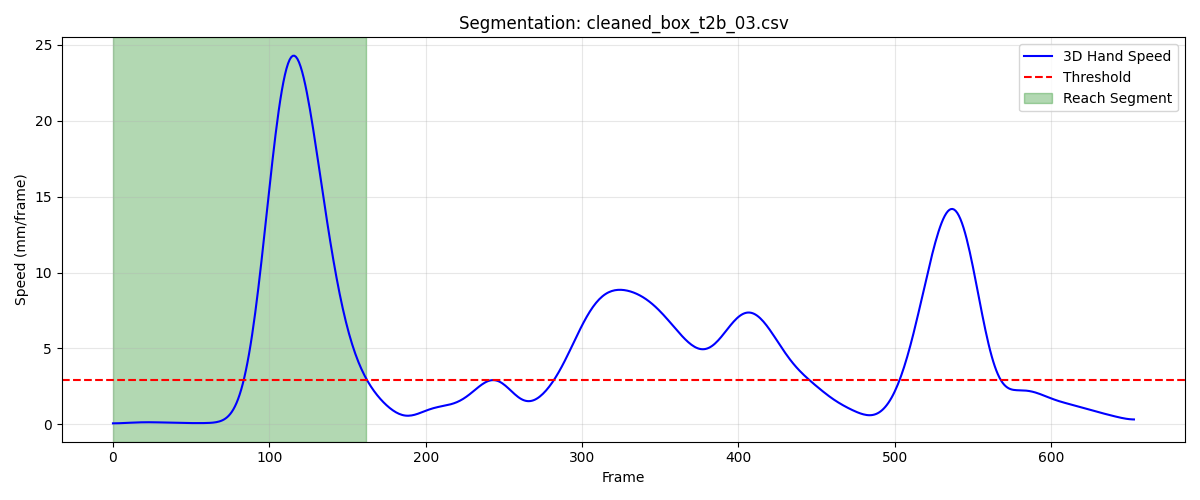

The data file committed next to this chart (first rows):
frame, sub_frame, shoulderr_x, shoulderr_y, shoulderr_z, humr1_x, humr1_y, humr1_z, humr2_x, humr2_y, humr2_z, humr3_x, humr3_y, humr3_z, humr4_x, humr4_y, humr4_z, humr5_x, humr5_y, humr5_z, humr6_x, humr6_y, humr6_z, humr7_x
1, 0, 177.9, -659.5, 670.6, 234.7, -626.2, 540.7, 245.1, -612.4, 470, 218, -674.7, 529.4, 202.3, -571.5, 526.4, 225.7, -672.4, 470.6, 213.5, -575.9, 471.1, 201.7
2, 0, 177.9, -659.7, 670.6, 234.7, -626.4, 540.7, 245.1, -612.6, 470, 217.9, -674.9, 529.3, 202.2, -571.7, 526.3, 225.6, -672.6, 470.6, 213.7, -575.9, 471.1, 201.5
3, 0, 177.8, -659.8, 670.5, 234.6, -626.6, 540.6, 245.0, -612.7, 469.9, 217.8, -675, 529.2, 202.1, -571.9, 526.2, 225.5, -672.8, 470.5, 213.8, -576, 471.1, 201.4
4, 0, 177.8, -660, 670.4, 234.5, -626.8, 540.5, 244.9, -612.9, 469.8, 217.6, -675.2, 529.2, 202, -572.1, 526.1, 225.3, -673, 470.4, 213.7, -576.2, 471, 201.3
5, 0, 177.7, -660.1, 670.4, 234.5, -627, 540.4, 244.9, -613.1, 469.8, 217.5, -675.3, 529.1, 201.9, -572.3, 526, 225.2, -673.1, 470.3, 213.7, -576.4, 470.9, 201.2
6, 0, 177.6, -660.3, 670.3, 234.4, -627.2, 540.3, 244.8, -613.3, 469.7, 217.4, -675.5, 529, 201.9, -572.5, 525.9, 225.1, -673.3, 470.2, 213.5, -576.6, 470.9, 201.1
7, 0, 177.6, -660.4, 670.3, 234.3, -627.4, 540.3, 244.7, -613.5, 469.6, 217.3, -675.7, 529, 201.8, -572.7, 525.9, 225, -673.5, 470.2, 213.5, -576.8, 470.8, 201
8, 0, 177.5, -660.6, 670.2, 234.3, -627.6, 540.2, 244.7, -613.6, 469.6, 217.2, -675.8, 528.9, 201.8, -572.8, 525.8, 224.9, -673.6, 470.1, 213.4, -577, 470.7, 200.9
9, 0, 177.5, -660.7, 670.2, 234.2, -627.8, 540.2, 244.6, -613.8, 469.6, 217, -676, 528.9, 201.8, -573, 525.8, 224.7, -673.8, 470.1, 213.4, -577.1, 470.7, 200.9
10, 0, 177.4, -660.8, 670.2, 234.2, -628, 540.2, 244.6, -614, 469.6, 216.9, -676.2, 528.8, 201.8, -573.1, 525.8, 224.6, -673.9, 470.1, 213.4, -577.3, 470.7, 200.8
11, 0, 177.3, -660.9, 670.2, 234.1, -628.1, 540.2, 244.5, -614.2, 469.6, 216.9, -676.3, 528.8, 201.9, -573.3, 525.8, 224.6, -674.1, 470, 213.4, -577.4, 470.7, 200.7
12, 0, 177.3, -661, 670.2, 234, -628.3, 540.2, 244.5, -614.3, 469.6, 216.8, -676.5, 528.8, 201.9, -573.4, 525.8, 224.5, -674.2, 470, 213.4, -577.5, 470.7, 200.6
13, 0, 177.3, -661.1, 670.2, 234, -628.5, 540.2, 244.5, -614.5, 469.6, 216.7, -676.6, 528.8, 202, -573.5, 525.8, 224.4, -674.4, 470.1, 213.5, -577.6, 470.7, 200.5
14, 0, 177.2, -661.2, 670.3, 233.8, -628.6, 540.2, 244.5, -614.6, 469.6, 216.7, -676.7, 528.9, 202, -573.5, 525.9, 224.4, -674.5, 470.1, 213.5, -577.7, 470.8, 200.5
15, 0, 177.2, -661.3, 670.3, 233.7, -628.8, 540.1, 244.4, -614.8, 469.6, 216.6, -676.9, 528.9, 202.1, -573.6, 525.9, 224.3, -674.6, 470.1, 213.5, -577.8, 470.8, 200.4
16, 0, 177.2, -661.4, 670.3, 233.6, -629, 540.1, 244.4, -614.9, 469.7, 216.6, -677, 528.9, 202.2, -573.7, 525.9, 224.3, -674.8, 470.2, 213.5, -578, 470.8, 200.4
17, 0, 177.1, -661.5, 670.4, 233.5, -629.1, 540.1, 244.4, -615, 469.7, 216.6, -677.1, 529, 202.2, -573.8, 526, 224.3, -674.9, 470.2, 213.5, -578.1, 470.9, 200.4
18, 0, 177.1, -661.6, 670.4, 233.4, -629.3, 540.1, 244.4, -615.2, 469.7, 216.6, -677.2, 529, 202.3, -573.9, 526, 224.3, -675, 470.3, 213.5, -578.2, 470.9, 200.4
19, 0, 177.1, -661.6, 670.4, 233.4, -629.4, 540.1, 244.4, -615.3, 469.7, 216.6, -677.3, 529.1, 202.3, -574, 526, 224.3, -675.2, 470.3, 213.5, -578.3, 470.9, 200.4
20, 0, 177.1, -661.7, 670.5, 233.3, -629.5, 540.1, 244.5, -615.4, 469.8, 216.6, -677.4, 529.1, 202.3, -574.1, 526, 224.3, -675.3, 470.3, 213.5, -578.4, 470.9, 200.4
21, 0, 177.1, -661.8, 670.5, 233.3, -629.7, 540.2, 244.5, -615.5, 469.8, 216.6, -677.5, 529.2, 202.3, -574.2, 526, 224.3, -675.4, 470.4, 213.5, -578.5, 471, 200.4
22, 0, 177.1, -661.9, 670.5, 233.3, -629.8, 540.2, 244.5, -615.7, 469.8, 216.6, -677.6, 529.2, 202.3, -574.3, 526, 224.3, -675.5, 470.4, 213.6, -578.7, 471, 200.3
23, 0, 177, -662, 670.5, 233.3, -629.9, 540.2, 244.5, -615.8, 469.8, 216.6, -677.7, 529.2, 202.4, -574.4, 526.1, 224.3, -675.7, 470.4, 213.7, -578.8, 471, 200.3
24, 0, 177, -662.1, 670.6, 233.4, -630.1, 540.2, 244.5, -616, 469.8, 216.5, -677.9, 529.2, 202.4, -574.5, 526.1, 224.3, -675.8, 470.5, 213.7, -578.9, 471.1, 200.3
25, 0, 177, -662.1, 670.6, 233.4, -630.2, 540.3, 244.5, -616.1, 469.9, 216.5, -678, 529.3, 202.5, -574.7, 526.1, 224.3, -675.9, 470.5, 213.8, -579, 471.1, 200.3
26, 0, 177, -662.2, 670.6, 233.4, -630.3, 540.3, 244.5, -616.3, 469.9, 216.5, -678.1, 529.3, 202.5, -574.8, 526.1, 224.2, -676, 470.5, 213.8, -579.1, 471.1, 200.3
27, 0, 177, -662.3, 670.6, 233.4, -630.4, 540.3, 244.5, -616.4, 469.9, 216.5, -678.2, 529.3, 202.5, -574.9, 526.1, 224.2, -676.2, 470.5, 213.8, -579.3, 471.1, 200.3
28, 0, 177, -662.4, 670.7, 233.5, -630.5, 540.4, 244.5, -616.5, 469.9, 216.4, -678.3, 529.4, 202.5, -575, 526.2, 224.2, -676.3, 470.6, 213.8, -579.4, 471.1, 200.2
29, 0, 176.9, -662.5, 670.7, 233.5, -630.6, 540.4, 244.5, -616.7, 470, 216.4, -678.4, 529.4, 202.5, -575.1, 526.2, 224.1, -676.4, 470.6, 213.7, -579.6, 471.1, 200.2
30, 0, 176.9, -662.5, 670.7, 233.6, -630.7, 540.5, 244.4, -616.8, 470, 216.4, -678.5, 529.5, 202.5, -575.2, 526.2, 224.1, -676.6, 470.7, 213.6, -579.8, 471.1, 200.2
31, 0, 176.9, -662.6, 670.7, 233.7, -630.7, 540.5, 244.4, -616.9, 470, 216.4, -678.6, 529.5, 202.5, -575.4, 526.2, 224.1, -676.7, 470.7, 213.5, -580, 471, 200.2
32, 0, 176.9, -662.7, 670.8, 233.8, -630.8, 540.6, 244.4, -617.1, 470, 216.3, -678.7, 529.5, 202.5, -575.5, 526.2, 224, -676.8, 470.7, 213.4, -580.1, 471, 200.1
33, 0, 176.9, -662.7, 670.8, 233.9, -630.9, 540.6, 244.4, -617.2, 470, 216.3, -678.8, 529.6, 202.4, -575.6, 526.2, 224, -676.9, 470.7, 213.4, -580.3, 471, 200.1
34, 0, 176.9, -662.8, 670.8, 233.9, -630.9, 540.6, 244.5, -617.3, 470, 216.3, -678.9, 529.6, 202.5, -575.7, 526.3, 224, -677, 470.8, 213.4, -580.4, 471, 200.1
35, 0, 177, -662.9, 670.8, 233.9, -631, 540.6, 244.5, -617.4, 470.1, 216.4, -679, 529.6, 202.5, -575.8, 526.3, 224, -677.1, 470.8, 213.4, -580.5, 471, 200.1
36, 0, 177, -662.9, 670.8, 233.8, -631.2, 540.6, 244.5, -617.5, 470.1, 216.4, -679.1, 529.6, 202.6, -575.8, 526.3, 224, -677.2, 470.8, 213.4, -580.6, 471, 200.1
37, 0, 177, -663, 670.8, 233.7, -631.3, 540.6, 244.6, -617.6, 470.1, 216.4, -679.2, 529.6, 202.6, -575.9, 526.3, 224.1, -677.2, 470.8, 213.5, -580.6, 471, 200.1
38, 0, 177, -663, 670.8, 233.7, -631.4, 540.6, 244.6, -617.7, 470.1, 216.4, -679.2, 529.6, 202.7, -575.9, 526.3, 224.1, -677.3, 470.8, 213.5, -580.7, 471, 200.1
39, 0, 177, -663, 670.8, 233.6, -631.5, 540.5, 244.6, -617.7, 470.1, 216.4, -679.3, 529.6, 202.8, -575.9, 526.3, 224.1, -677.4, 470.8, 213.5, -580.8, 471, 200.1
40, 0, 177.1, -663.1, 670.8, 233.6, -631.6, 540.5, 244.7, -617.8, 470.1, 216.5, -679.4, 529.6, 202.9, -576, 526.3, 224.1, -677.4, 470.8, 213.5, -580.8, 471, 200.2
41, 0, 177.1, -663.1, 670.8, 233.6, -631.7, 540.5, 244.7, -617.8, 470.1, 216.5, -679.4, 529.6, 203, -576, 526.3, 224.2, -677.5, 470.8, 213.5, -580.9, 470.9, 200.2
42, 0, 177.1, -663.1, 670.8, 233.6, -631.7, 540.5, 244.8, -617.9, 470.1, 216.5, -679.4, 529.6, 203, -576, 526.3, 224.2, -677.5, 470.8, 213.6, -580.9, 470.9, 200.3
43, 0, 177.2, -663.2, 670.8, 233.6, -631.7, 540.5, 244.8, -617.9, 470.1, 216.5, -679.5, 529.6, 203.1, -576, 526.3, 224.3, -677.5, 470.8, 213.6, -581, 470.9, 200.3
44, 0, 177.2, -663.2, 670.8, 233.7, -631.7, 540.5, 244.9, -617.9, 470.1, 216.6, -679.5, 529.6, 203.1, -576.1, 526.3, 224.3, -677.6, 470.8, 213.6, -581, 470.9, 200.4
45, 0, 177.3, -663.2, 670.8, 233.7, -631.8, 540.5, 244.9, -618, 470.1, 216.6, -679.5, 529.6, 203.2, -576.1, 526.2, 224.3, -677.6, 470.8, 213.7, -581, 470.9, 200.4
46, 0, 177.3, -663.2, 670.8, 233.8, -631.8, 540.5, 245, -618, 470.1, 216.7, -679.5, 529.6, 203.2, -576.1, 526.2, 224.4, -677.6, 470.8, 213.8, -581, 470.9, 200.5
47, 0, 177.4, -663.2, 670.8, 233.8, -631.8, 540.5, 245, -618, 470.1, 216.7, -679.5, 529.6, 203.2, -576.1, 526.2, 224.5, -677.6, 470.8, 213.8, -581, 470.9, 200.6
48, 0, 177.4, -663.2, 670.8, 233.9, -631.8, 540.5, 245.1, -618, 470.1, 216.8, -679.5, 529.6, 203.3, -576.1, 526.2, 224.5, -677.6, 470.8, 213.9, -581, 471, 200.7
49, 0, 177.4, -663.3, 670.8, 234, -631.8, 540.5, 245.1, -618, 470.1, 216.8, -679.5, 529.6, 203.3, -576.1, 526.2, 224.6, -677.6, 470.8, 214, -581, 471, 200.7
50, 0, 177.5, -663.3, 670.8, 234, -631.8, 540.5, 245.2, -618, 470.1, 216.9, -679.5, 529.7, 203.4, -576.1, 526.2, 224.7, -677.7, 470.8, 214.1, -580.9, 471, 200.8
51, 0, 177.5, -663.3, 670.8, 234.1, -631.8, 540.5, 245.2, -618, 470.1, 216.9, -679.6, 529.7, 203.4, -576.1, 526.2, 224.7, -677.7, 470.9, 214.3, -580.9, 471, 200.9
52, 0, 177.6, -663.3, 670.8, 234.1, -631.8, 540.5, 245.3, -618, 470.1, 217, -679.6, 529.7, 203.5, -576.1, 526.2, 224.8, -677.7, 470.9, 214.4, -580.9, 471.1, 200.9
53, 0, 177.6, -663.3, 670.8, 234.1, -631.8, 540.5, 245.3, -618, 470.1, 217, -679.6, 529.7, 203.5, -576.2, 526.2, 224.8, -677.7, 470.9, 214.5, -580.9, 471.1, 201
54, 0, 177.7, -663.3, 670.9, 234.2, -631.8, 540.5, 245.4, -618, 470.1, 217.1, -679.6, 529.7, 203.5, -576.2, 526.2, 224.9, -677.7, 470.9, 214.6, -580.9, 471.1, 201
55, 0, 177.7, -663.3, 670.9, 234.2, -631.9, 540.5, 245.4, -618.1, 470.1, 217.1, -679.6, 529.7, 203.6, -576.2, 526.2, 224.9, -677.8, 470.9, 214.6, -580.9, 471.1, 201.1
56, 0, 177.7, -663.4, 670.9, 234.2, -631.9, 540.5, 245.5, -618.1, 470.1, 217.1, -679.7, 529.7, 203.6, -576.3, 526.2, 225, -677.8, 470.9, 214.7, -580.9, 471.1, 201.1
57, 0, 177.8, -663.4, 670.9, 234.3, -631.9, 540.5, 245.5, -618.1, 470.1, 217.1, -679.7, 529.7, 203.7, -576.3, 526.2, 225, -677.9, 470.9, 214.8, -581, 471.1, 201.1
58, 0, 177.8, -663.4, 670.9, 234.3, -632.0, 540.5, 245.6, -618.2, 470.1, 217.1, -679.7, 529.7, 203.7, -576.3, 526.2, 225, -677.9, 470.9, 214.8, -581, 471.1, 201.2
59, 0, 177.9, -663.4, 670.9, 234.3, -632.1, 540.5, 245.6, -618.3, 470.1, 217.1, -679.8, 529.7, 203.7, -576.4, 526.2, 225, -677.9, 470.9, 214.9, -581, 471.2, 201.2
60, 0, 177.9, -663.5, 670.9, 234.3, -632.1, 540.5, 245.6, -618.3, 470.1, 217.1, -679.8, 529.7, 203.8, -576.4, 526.2, 225, -678, 470.9, 214.9, -581.1, 471.2, 201.2
... 103 more rows
